Run: headless pygame with SDL's dummy video driver; simulated clock (each Clock.tick advances the game by its frame time, no real sleeping); random seed 0; keys injected as events and as key.get_pressed() state; no mouse input.
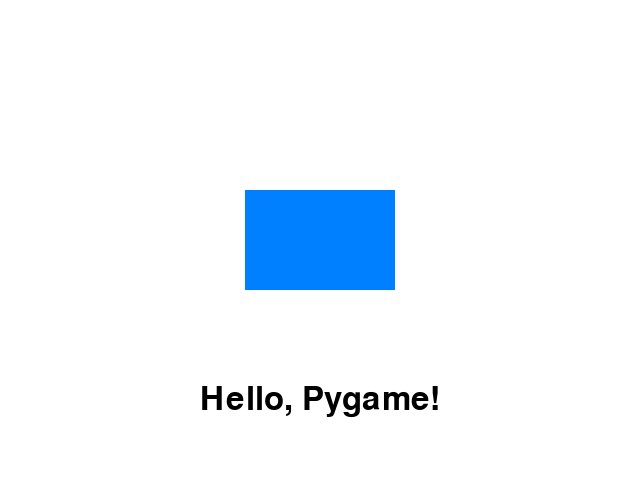
Frame 1 of 4 · flips 1–60 · no input
Frame 2 of 4 · flips 61–180 · tapped SPACE, RETURN · held RIGHT (→), D · screen unchanged from frame 1, image omitted
Frame 3 of 4 · flips 181–300 · held DOWN (↓), S · screen unchanged from frame 2, image omitted
Frame 4 of 4 · flips 301–420 · held LEFT (←), A, UP (↑), W · screen unchanged from frame 3, image omitted

The pygame program that drew these frames:

import pygame

pygame.init()

screen = pygame.display.set_mode((640, 480))
pygame.display.set_caption("My first game screen")

WHITE = (255, 255, 255)
BLACK = (0, 0, 0)
RECT_COLOR = (0, 128, 255)  # You can change this to any color

font = pygame.font.SysFont(None, 48)
text = font.render("Hello, Pygame!", True, BLACK)

rect_width, rect_height = 150, 100
rect_x = (640 - rect_width) // 2
rect_y = (480 - rect_height) // 2
rect = pygame.Rect(rect_x, rect_y, rect_width, rect_height)

running = True
while running:
    screen.fill(WHITE)

    pygame.draw.rect(screen, RECT_COLOR, rect)

    text_rect = text.get_rect(center=(320, 400))
    screen.blit(text, text_rect)

    for event in pygame.event.get():
        if event.type == pygame.QUIT:
            running = False

    pygame.display.flip()

pygame.quit()
